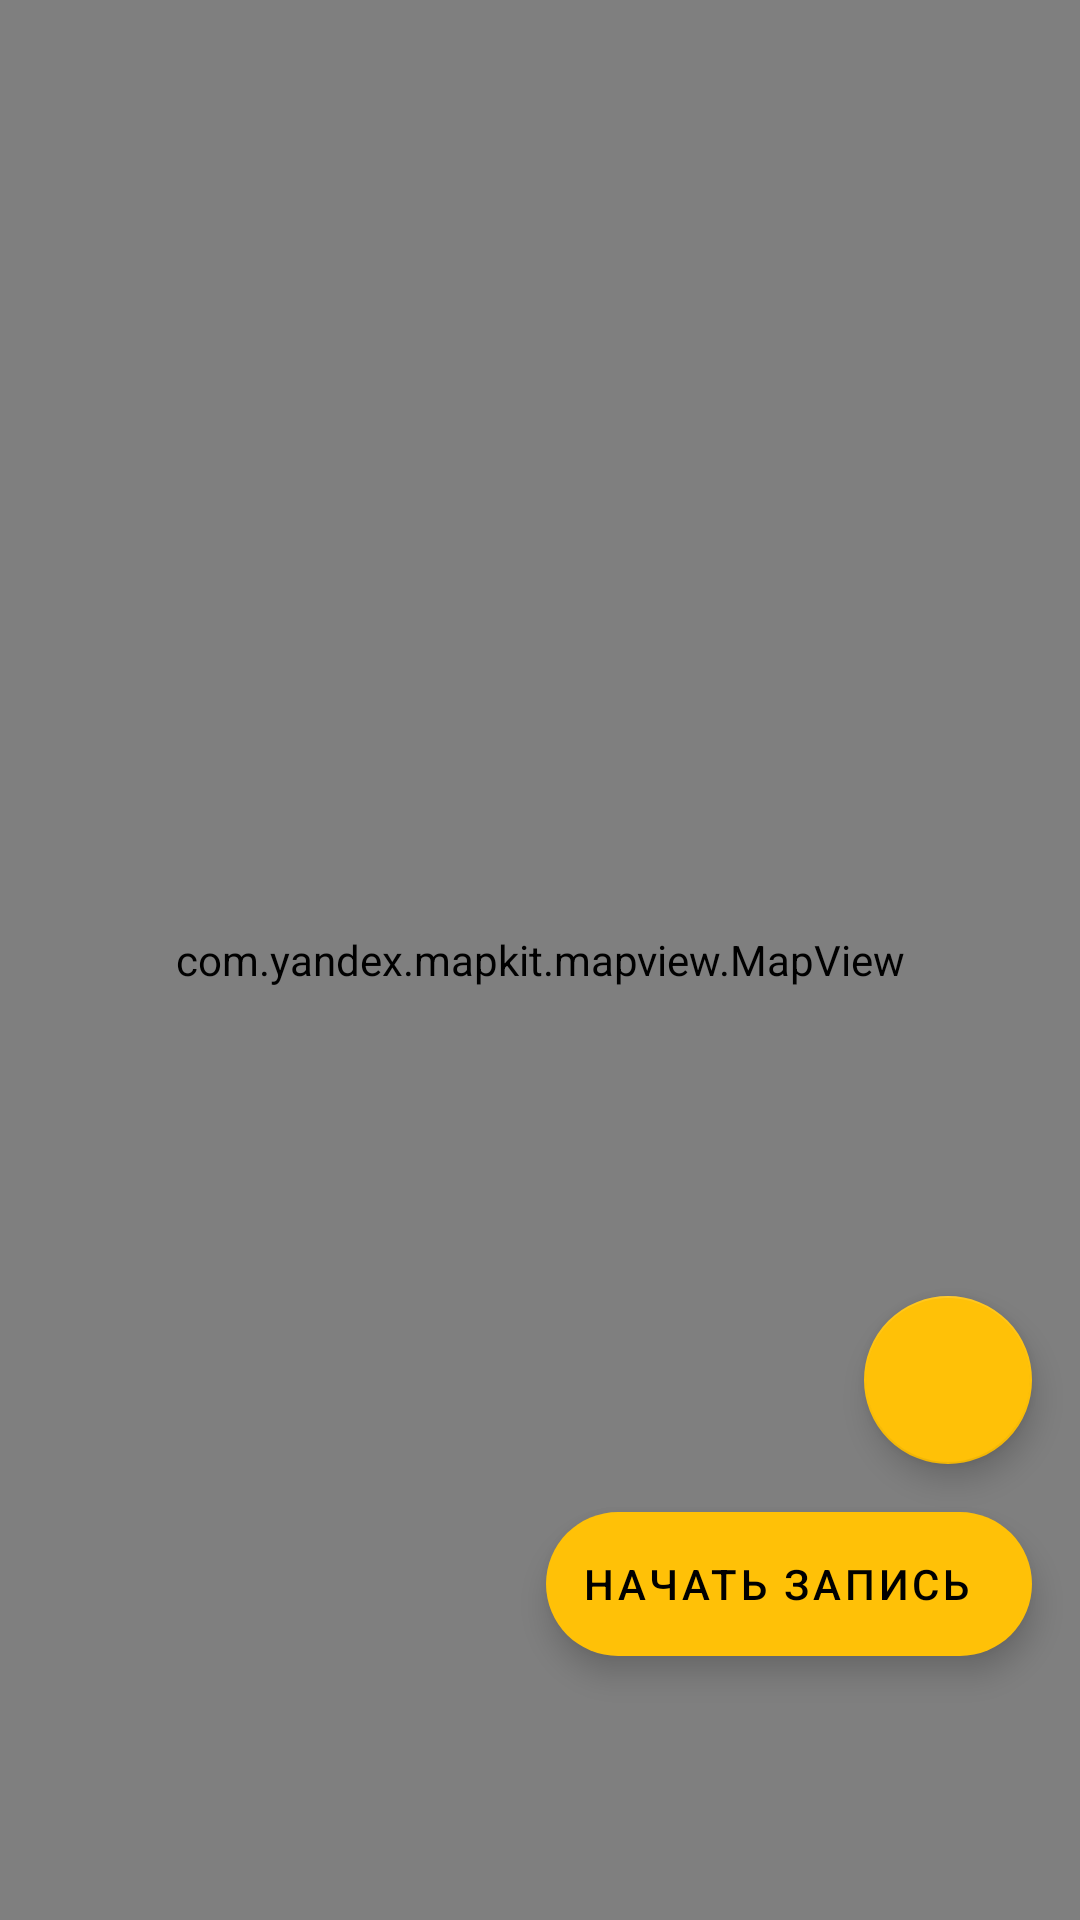

Write the Android layout XML for this screen, with the resource values it uses.
<!-- AndroidManifest.xml: application theme Theme.MyApp.Light -->
<!-- res/layout/fragment_map.xml -->
<?xml version="1.0" encoding="utf-8"?>
<androidx.constraintlayout.widget.ConstraintLayout
    xmlns:android="http://schemas.android.com/apk/res/android"
    xmlns:app="http://schemas.android.com/apk/res-auto"
    xmlns:tools="http://schemas.android.com/tools"
    android:id="@+id/map_fragment_layout"
    android:layout_width="match_parent"
    android:layout_height="match_parent"
    tools:context=".ui.mapfragment.MapFragment">

    <com.yandex.mapkit.mapview.MapView
        android:id="@+id/mapview"
        android:layout_width="match_parent"
        android:layout_height="match_parent">

        <com.google.android.material.floatingactionbutton.FloatingActionButton
            android:id="@+id/fap_avatar"
            android:layout_width="wrap_content"
            android:layout_height="wrap_content"
            android:layout_margin="20dp"
            android:layout_marginTop="20dp"
            android:clickable="true"
            tools:src="@tools:sample/avatars" />
    </com.yandex.mapkit.mapview.MapView>

    <com.google.android.material.floatingactionbutton.FloatingActionButton
        android:id="@+id/fab_center_location"
        style="@style/Widget.MaterialComponents.FloatingActionButton"
        android:layout_width="wrap_content"
        android:layout_height="wrap_content"
        android:src="@drawable/ic_my_location"
        app:layout_constraintBottom_toTopOf="@id/fab_start_record"
        app:layout_constraintEnd_toEndOf="parent"
        android:layout_margin="@dimen/fab_margin" />

    <com.google.android.material.floatingactionbutton.ExtendedFloatingActionButton
        android:id="@+id/fab_start_record"
        android:layout_width="wrap_content"
        android:layout_height="wrap_content"
        android:text="@string/start_record"
        android:layout_marginBottom="88dp"
        android:layout_marginStart="@dimen/fab_margin"
        android:layout_marginEnd="@dimen/fab_margin"
        app:icon="@drawable/ic_play"
        app:layout_constraintBottom_toBottomOf="parent"
        app:layout_constraintEnd_toEndOf="parent" />
    <FrameLayout
        android:id="@+id/dim_overlay"
        android:layout_width="match_parent"
        android:layout_height="match_parent"
        android:background="#AA000000"
        android:visibility="gone"
        android:clickable="true"
        android:focusable="true">

        
        <androidx.cardview.widget.CardView
            android:layout_width="300dp"
            android:layout_height="wrap_content"
            android:layout_gravity="center"
            app:cardCornerRadius="16dp"
            app:cardElevation="8dp">

            <LinearLayout
                android:layout_width="match_parent"
                android:layout_height="wrap_content"
                android:orientation="vertical"
                android:padding="20dp">

                <TextView
                    android:id="@+id/info_title"
                    android:layout_width="wrap_content"
                    android:layout_height="wrap_content"
                    android:text="@string/territory_title"
                    android:textSize="20sp"
                    android:textStyle="bold" />

                <TextView
                    android:id="@+id/info_owner"
                    android:layout_width="wrap_content"
                    android:layout_height="wrap_content"
                    android:layout_marginTop="8dp"
                    android:text="@string/territory_info" />

                <TextView
                    android:id="@+id/info_area"
                    android:layout_width="wrap_content"
                    android:layout_height="wrap_content"
                    android:text="@string/territory_info" />

                <Button
                    android:id="@+id/btn_close_info"
                    android:layout_width="match_parent"
                    android:layout_height="wrap_content"
                    android:layout_marginTop="16dp"
                    android:text="@string/close" />
            </LinearLayout>
        </androidx.cardview.widget.CardView>
    </FrameLayout>

</androidx.constraintlayout.widget.ConstraintLayout>
<!-- resources referenced by this layout -->
<resources>
  <dimen name="fab_margin">16dp</dimen>
  <string name="close">Закрыть</string>
  <string name="start_record">Начать запись</string>
  <string name="territory_info">Territory_Info</string>
  <string name="territory_title">Территория</string>
  <style name="Theme.MyApp.Light" parent="Theme.MaterialComponents.DayNight.NoActionBar">
          <item name="colorPrimary">@color/colorPrimary</item>
          <item name="colorPrimaryVariant">@color/colorPrimaryVariant</item>
          <item name="colorOnPrimary">@color/colorOnPrimary</item>
          <item name="colorSecondary">@color/colorSecondary</item>
          <item name="android:colorBackground">@color/colorBackground</item>
          <item name="colorSurface">@color/colorSurface</item>
          <item name="colorError">@color/colorError</item>
          <item name="colorOnBackground">@color/colorOnBackground</item>
      </style>
  <color name="colorPrimary">#1976D2</color>
  <color name="colorPrimaryVariant">#1565C0</color>
  <color name="colorOnPrimary">#FFFFFF</color>
  <color name="colorSecondary">#FFC107</color>
  <color name="colorBackground">#FAFAFA</color>
  <color name="colorSurface">#FFFFFF</color>
  <color name="colorError">#D32F2F</color>
  <color name="colorOnBackground">#000000</color>
</resources>
